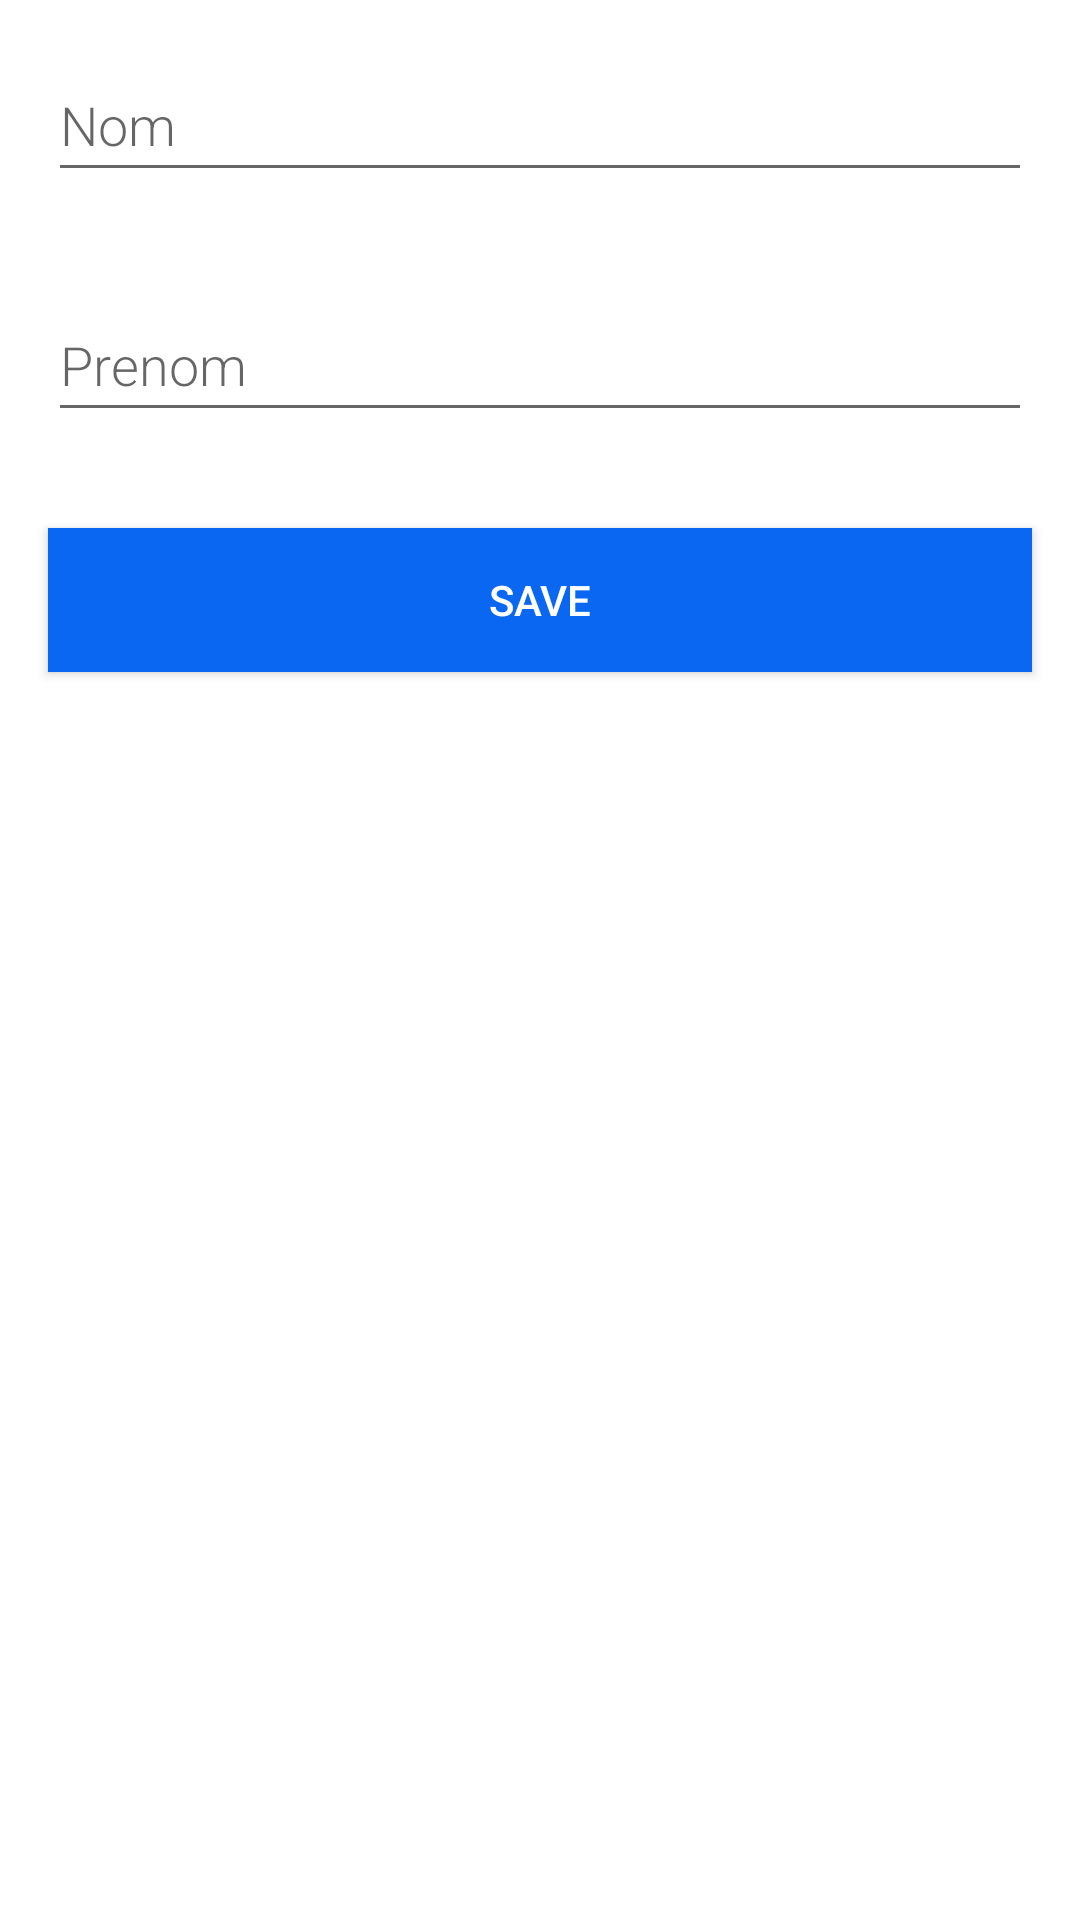

This screen was rendered from an Android layout file. Write that file and the resources it references.
<!-- AndroidManifest.xml: application theme Theme.SchoolApp -->
<!-- res/layout/activity_add_exam.xml -->
<?xml version="1.0" encoding="utf-8"?>
<androidx.constraintlayout.widget.ConstraintLayout xmlns:android="http://schemas.android.com/apk/res/android"
    xmlns:app="http://schemas.android.com/apk/res-auto"
    xmlns:tools="http://schemas.android.com/tools"
    android:layout_width="match_parent"
    android:layout_height="match_parent"
    tools:context=".ui.Exam.AddExam">
    <LinearLayout
        android:orientation="vertical"
        android:layout_width="match_parent"
        android:layout_height="match_parent"
        android:id="@+id/formsList">
        <ScrollView
            android:layout_width="match_parent"
            android:layout_height="wrap_content">
            <LinearLayout
                android:layout_width="match_parent"
                android:layout_height="match_parent"
                android:orientation="vertical">
                <EditText
                    android:id="@+id/nom"
                    android:layout_width="match_parent"
                    android:layout_height="wrap_content"
                    android:minHeight="@dimen/min_height"
                    android:fontFamily="sans-serif-light"
                    android:hint="@string/hint_nom"
                    android:inputType="textAutoComplete"
                    android:layout_margin="@dimen/big_padding"
                    android:textSize="18sp" />
                <EditText
                    android:id="@+id/date"
                    android:layout_width="match_parent"
                    android:layout_height="wrap_content"
                    android:minHeight="@dimen/min_height"
                    android:fontFamily="sans-serif-light"
                    android:hint="@string/hint_prenom"
                    android:inputType="date"
                    android:layout_margin="@dimen/big_padding"
                    android:textSize="18sp" />
            </LinearLayout>
        </ScrollView>
        <Button
            android:id="@+id/button_save"
            android:layout_width="match_parent"
            android:layout_height="wrap_content"
            android:background="@color/colorPrimary"
            android:text="@string/button_save"
            android:layout_margin="@dimen/big_padding"
            android:textColor="@color/buttonLabel"
            android:gravity="center"/>



    </LinearLayout>
</androidx.constraintlayout.widget.ConstraintLayout>
<!-- resources referenced by this layout -->
<resources>
  <color name="buttonLabel">#FFFFFF</color>
  <color name="colorPrimary">#0967F1</color>
  <dimen name="big_padding">16dp</dimen>
  <dimen name="min_height">48dp</dimen>
  <string name="button_save">Save</string>
  <string name="hint_nom">Nom</string>
  <string name="hint_prenom">Prenom</string>
  <style name="Theme.SchoolApp" parent="Theme.MaterialComponents.DayNight.DarkActionBar">
          
          <item name="colorPrimary">@color/purple_500</item>
          <item name="colorPrimaryVariant">@color/purple_700</item>
          <item name="colorOnPrimary">@color/white</item>
          
          <item name="colorSecondary">@color/teal_200</item>
          <item name="colorSecondaryVariant">@color/teal_700</item>
          <item name="colorOnSecondary">@color/black</item>
          
          <item name="android:statusBarColor" tools:targetApi="l">?attr/colorPrimaryVariant</item>
          
      </style>
  <color name="purple_500">#0087EE</color>
  <color name="purple_700">#013CCD</color>
  <color name="white">#FFFFFFFF</color>
  <color name="teal_200">#FF03DAC5</color>
  <color name="teal_700">#FF018786</color>
  <color name="black">#FF000000</color>
</resources>
